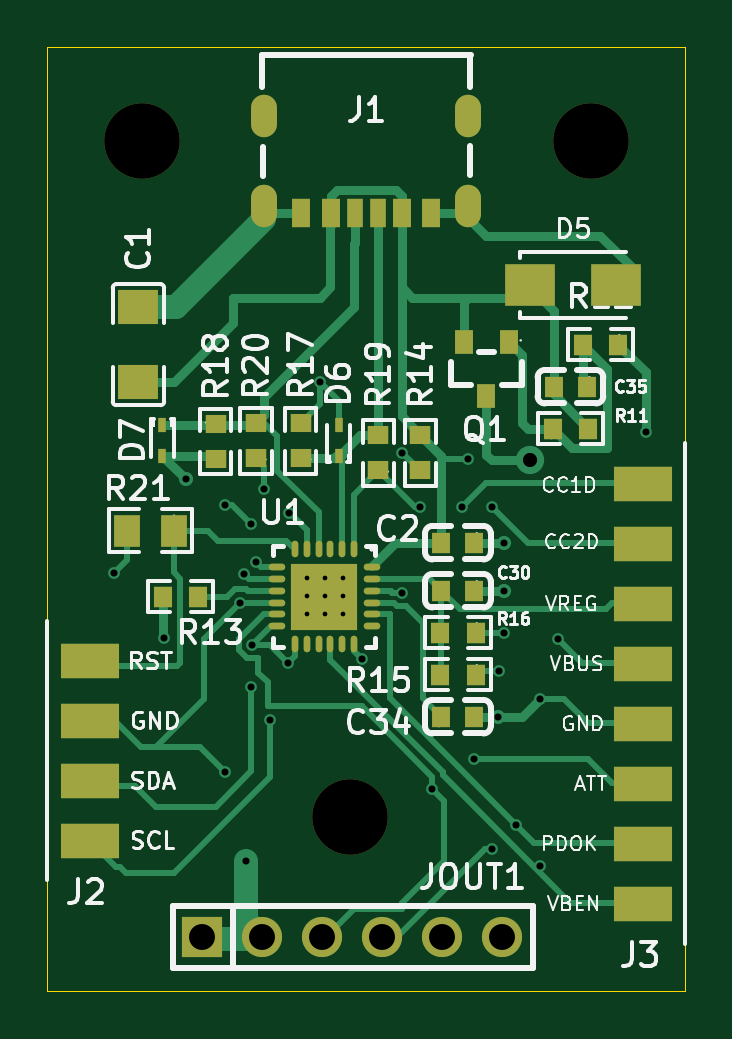
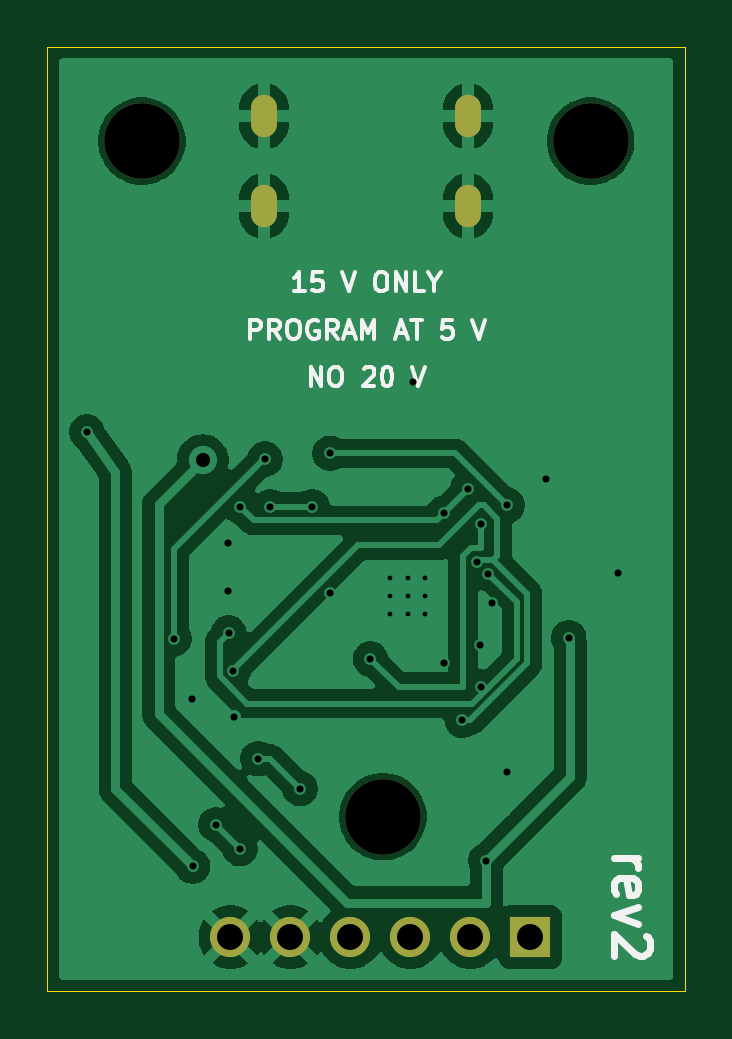
Circuit board: 11 layer files. Board 27.0 x 40.0 mm.
- bottom_copper: board-p-B_Cu.gbl (50196 bytes)
- bottom_mask: board-p-B_Mask.gbs (973 bytes)
- paste: board-p-B_Paste.gbp (452 bytes)
- bottom_silk: board-p-B_Silkscreen.gbo (11415 bytes)
- outline: board-p-Edge_Cuts.gm1 (557 bytes)
- top_copper: board-p-F_Cu.gtl (21263 bytes)
- top_mask: board-p-F_Mask.gts (3936 bytes)
- paste: board-p-F_Paste.gtp (3071 bytes)
- top_silk: board-p-F_Silkscreen.gto (74889 bytes)
- drill: board-p-NPTH.drl (361 bytes)
- drill: board-p-PTH.drl (1480 bytes)

=== bottom_copper: board-p-B_Cu.gbl (50196 bytes, source omitted) ===
=== bottom_mask: board-p-B_Mask.gbs ===
%TF.GenerationSoftware,KiCad,Pcbnew,10.0.0*%
%TF.CreationDate,2026-09-21T23:18:48+09:00*%
%TF.ProjectId,board-p,626f6172-642d-4702-9e6b-696361645f70,rev?*%
%TF.SameCoordinates,Original*%
%TF.FileFunction,Soldermask,Bot*%
%TF.FilePolarity,Negative*%
%FSLAX46Y46*%
G04 Gerber Fmt 4.6, Leading zero omitted, Abs format (unit mm)*
G04 Created by KiCad (PCBNEW 10.0.0) date 2026-09-21 23:18:48*
%MOMM*%
%LPD*%
G01*
G04 APERTURE LIST*
%ADD10C,3.200000*%
%ADD11O,1.100000X1.800000*%
%ADD12R,1.700000X1.700000*%
%ADD13C,1.700000*%
G04 APERTURE END LIST*
D10*
%TO.C,MH1*%
X4000000Y-4000000D03*
%TD*%
D11*
%TO.C,J1*%
X17826000Y-6750000D03*
X17826000Y-2950000D03*
X9186000Y-6750000D03*
X9186000Y-2950000D03*
%TD*%
D10*
%TO.C,MH3*%
X12800000Y-32600000D03*
%TD*%
D12*
%TO.C,JOUT1*%
X6550000Y-37700000D03*
D13*
X9090000Y-37700000D03*
X11630000Y-37700000D03*
X14170000Y-37700000D03*
X16710000Y-37700000D03*
X19250000Y-37700000D03*
%TD*%
D10*
%TO.C,MH2*%
X23000000Y-4000000D03*
%TD*%
M02*

=== paste: board-p-B_Paste.gbp ===
%TF.GenerationSoftware,KiCad,Pcbnew,10.0.0*%
%TF.CreationDate,2026-09-21T23:18:48+09:00*%
%TF.ProjectId,board-p,626f6172-642d-4702-9e6b-696361645f70,rev?*%
%TF.SameCoordinates,Original*%
%TF.FileFunction,Paste,Bot*%
%TF.FilePolarity,Positive*%
%FSLAX46Y46*%
G04 Gerber Fmt 4.6, Leading zero omitted, Abs format (unit mm)*
G04 Created by KiCad (PCBNEW 10.0.0) date 2026-09-21 23:18:48*
%MOMM*%
%LPD*%
G01*
G04 APERTURE LIST*
G04 APERTURE END LIST*
M02*

=== bottom_silk: board-p-B_Silkscreen.gbo (11415 bytes, source omitted) ===
=== outline: board-p-Edge_Cuts.gm1 ===
%TF.GenerationSoftware,KiCad,Pcbnew,10.0.0*%
%TF.CreationDate,2026-09-21T23:18:48+09:00*%
%TF.ProjectId,board-p,626f6172-642d-4702-9e6b-696361645f70,rev?*%
%TF.SameCoordinates,Original*%
%TF.FileFunction,Profile,NP*%
%FSLAX46Y46*%
G04 Gerber Fmt 4.6, Leading zero omitted, Abs format (unit mm)*
G04 Created by KiCad (PCBNEW 10.0.0) date 2026-09-21 23:18:48*
%MOMM*%
%LPD*%
G01*
G04 APERTURE LIST*
%TA.AperFunction,Profile*%
%ADD10C,0.050000*%
%TD*%
G04 APERTURE END LIST*
D10*
X0Y0D02*
X27000000Y0D01*
X27000000Y-40000000D01*
X0Y-40000000D01*
X0Y0D01*
M02*

=== top_copper: board-p-F_Cu.gtl (21263 bytes, source omitted) ===
=== top_mask: board-p-F_Mask.gts ===
%TF.GenerationSoftware,KiCad,Pcbnew,10.0.0*%
%TF.CreationDate,2026-09-21T23:18:48+09:00*%
%TF.ProjectId,board-p,626f6172-642d-4702-9e6b-696361645f70,rev?*%
%TF.SameCoordinates,Original*%
%TF.FileFunction,Soldermask,Top*%
%TF.FilePolarity,Negative*%
%FSLAX46Y46*%
G04 Gerber Fmt 4.6, Leading zero omitted, Abs format (unit mm)*
G04 Created by KiCad (PCBNEW 10.0.0) date 2026-09-21 23:18:48*
%MOMM*%
%LPD*%
G01*
G04 APERTURE LIST*
%ADD10C,3.200000*%
%ADD11O,0.280000X0.700000*%
%ADD12O,0.700000X0.280000*%
%ADD13R,2.800000X2.800000*%
%ADD14R,2.100000X1.800000*%
%ADD15R,0.800000X0.900000*%
%ADD16R,0.864000X0.806000*%
%ADD17R,2.500000X1.500000*%
%ADD18R,0.800000X1.000000*%
%ADD19R,0.806000X0.864000*%
%ADD20R,0.360000X0.600000*%
%ADD21O,1.100000X1.800000*%
%ADD22R,0.800000X1.200000*%
%ADD23R,0.760000X1.200000*%
%ADD24R,0.700000X1.200000*%
%ADD25R,1.700000X1.700000*%
%ADD26C,1.700000*%
%ADD27R,1.133000X1.377000*%
%ADD28R,1.728000X1.485000*%
G04 APERTURE END LIST*
D10*
%TO.C,MH1*%
X4000000Y-4000000D03*
%TD*%
D11*
%TO.C,U1*%
X12978000Y-21288000D03*
X12478000Y-21288000D03*
X11978000Y-21288000D03*
X11478000Y-21288000D03*
X10978000Y-21288000D03*
X10478000Y-21288000D03*
D12*
X9728000Y-22038000D03*
X9728000Y-22538000D03*
X9728000Y-23038000D03*
X9728000Y-23538000D03*
X9728000Y-24038000D03*
X9728000Y-24538000D03*
D11*
X10478000Y-25288000D03*
X10978000Y-25288000D03*
X11478000Y-25288000D03*
X11978000Y-25288000D03*
X12478000Y-25288000D03*
X12978000Y-25288000D03*
D12*
X13728000Y-24538000D03*
X13728000Y-24038000D03*
X13728000Y-23538000D03*
X13728000Y-23038000D03*
X13728000Y-22538000D03*
X13728000Y-22038000D03*
D13*
X11718000Y-23288000D03*
%TD*%
D14*
%TO.C,D5*%
X20450000Y-10080000D03*
X24050000Y-10080000D03*
%TD*%
D15*
%TO.C,C30*%
X18078000Y-23034000D03*
X16678000Y-23034000D03*
%TD*%
D16*
%TO.C,R19*%
X14014000Y-17942000D03*
X14014000Y-16442000D03*
%TD*%
D17*
%TO.C,J3*%
X25200000Y-18510000D03*
X25200000Y-21050000D03*
X25200000Y-23590000D03*
X25200000Y-26130000D03*
X25200000Y-28670000D03*
X25200000Y-31210000D03*
X25200000Y-33750000D03*
X25200000Y-36290000D03*
%TD*%
D16*
%TO.C,R14*%
X15792000Y-16442000D03*
X15792000Y-17942000D03*
%TD*%
D18*
%TO.C,Q1*%
X19536000Y-12486000D03*
X17636000Y-12486000D03*
X18586000Y-14786000D03*
%TD*%
D15*
%TO.C,C2*%
X18078000Y-21002000D03*
X16678000Y-21002000D03*
%TD*%
D19*
%TO.C,R15*%
X18128000Y-26590000D03*
X16628000Y-26590000D03*
%TD*%
%TO.C,R11*%
X21392000Y-16176000D03*
X22892000Y-16176000D03*
%TD*%
D20*
%TO.C,D7*%
X4870000Y-16034000D03*
X4870000Y-17334000D03*
%TD*%
D21*
%TO.C,J1*%
X17826000Y-6750000D03*
X17826000Y-2950000D03*
X9186000Y-6750000D03*
X9186000Y-2950000D03*
D22*
X16256000Y-7050000D03*
D23*
X15026000Y-7050000D03*
D24*
X14006000Y-7050000D03*
X13006000Y-7050000D03*
D23*
X11986000Y-7050000D03*
D22*
X10756000Y-7050000D03*
%TD*%
D10*
%TO.C,MH3*%
X12800000Y-32600000D03*
%TD*%
D16*
%TO.C,R20*%
X8830000Y-17434000D03*
X8830000Y-15934000D03*
%TD*%
D19*
%TO.C,R16*%
X18128000Y-24812000D03*
X16628000Y-24812000D03*
%TD*%
%TO.C,R12*%
X24162000Y-12620000D03*
X22662000Y-12620000D03*
%TD*%
D15*
%TO.C,C34*%
X16678000Y-28368000D03*
X18078000Y-28368000D03*
%TD*%
D25*
%TO.C,JOUT1*%
X6550000Y-37700000D03*
D26*
X9090000Y-37700000D03*
X11630000Y-37700000D03*
X14170000Y-37700000D03*
X16710000Y-37700000D03*
X19250000Y-37700000D03*
%TD*%
D10*
%TO.C,MH2*%
X23000000Y-4000000D03*
%TD*%
D19*
%TO.C,R13*%
X4882000Y-23288000D03*
X6382000Y-23288000D03*
%TD*%
D15*
%TO.C,C35*%
X22842000Y-14398000D03*
X21442000Y-14398000D03*
%TD*%
D17*
%TO.C,J2*%
X1800000Y-33610000D03*
X1800000Y-31070000D03*
X1800000Y-28530000D03*
X1800000Y-25990000D03*
%TD*%
D16*
%TO.C,R18*%
X7130000Y-15968000D03*
X7130000Y-17468000D03*
%TD*%
D27*
%TO.C,R21*%
X5362000Y-20494000D03*
X3362000Y-20494000D03*
%TD*%
D20*
%TO.C,D6*%
X12330000Y-17334000D03*
X12330000Y-16034000D03*
%TD*%
D16*
%TO.C,R17*%
X10730000Y-17434000D03*
X10730000Y-15934000D03*
%TD*%
D28*
%TO.C,C1*%
X3854000Y-11030000D03*
X3854000Y-14210000D03*
%TD*%
M02*

=== paste: board-p-F_Paste.gtp ===
%TF.GenerationSoftware,KiCad,Pcbnew,10.0.0*%
%TF.CreationDate,2026-09-21T23:18:48+09:00*%
%TF.ProjectId,board-p,626f6172-642d-4702-9e6b-696361645f70,rev?*%
%TF.SameCoordinates,Original*%
%TF.FileFunction,Paste,Top*%
%TF.FilePolarity,Positive*%
%FSLAX46Y46*%
G04 Gerber Fmt 4.6, Leading zero omitted, Abs format (unit mm)*
G04 Created by KiCad (PCBNEW 10.0.0) date 2026-09-21 23:18:48*
%MOMM*%
%LPD*%
G01*
G04 APERTURE LIST*
%ADD10O,0.280000X0.700000*%
%ADD11O,0.700000X0.280000*%
%ADD12R,2.800000X2.800000*%
%ADD13R,2.100000X1.800000*%
%ADD14R,0.800000X0.900000*%
%ADD15R,0.864000X0.806000*%
%ADD16R,0.800000X1.000000*%
%ADD17R,0.806000X0.864000*%
%ADD18R,0.360000X0.600000*%
%ADD19R,0.800000X1.200000*%
%ADD20R,0.760000X1.200000*%
%ADD21R,0.700000X1.200000*%
%ADD22R,1.133000X1.377000*%
%ADD23R,1.728000X1.485000*%
G04 APERTURE END LIST*
D10*
%TO.C,U1*%
X12978000Y-21288000D03*
X12478000Y-21288000D03*
X11978000Y-21288000D03*
X11478000Y-21288000D03*
X10978000Y-21288000D03*
X10478000Y-21288000D03*
D11*
X9728000Y-22038000D03*
X9728000Y-22538000D03*
X9728000Y-23038000D03*
X9728000Y-23538000D03*
X9728000Y-24038000D03*
X9728000Y-24538000D03*
D10*
X10478000Y-25288000D03*
X10978000Y-25288000D03*
X11478000Y-25288000D03*
X11978000Y-25288000D03*
X12478000Y-25288000D03*
X12978000Y-25288000D03*
D11*
X13728000Y-24538000D03*
X13728000Y-24038000D03*
X13728000Y-23538000D03*
X13728000Y-23038000D03*
X13728000Y-22538000D03*
X13728000Y-22038000D03*
D12*
X11718000Y-23288000D03*
%TD*%
D13*
%TO.C,D5*%
X20450000Y-10080000D03*
X24050000Y-10080000D03*
%TD*%
D14*
%TO.C,C30*%
X18078000Y-23034000D03*
X16678000Y-23034000D03*
%TD*%
D15*
%TO.C,R19*%
X14014000Y-17942000D03*
X14014000Y-16442000D03*
%TD*%
%TO.C,R14*%
X15792000Y-16442000D03*
X15792000Y-17942000D03*
%TD*%
D16*
%TO.C,Q1*%
X19536000Y-12486000D03*
X17636000Y-12486000D03*
X18586000Y-14786000D03*
%TD*%
D14*
%TO.C,C2*%
X18078000Y-21002000D03*
X16678000Y-21002000D03*
%TD*%
D17*
%TO.C,R15*%
X18128000Y-26590000D03*
X16628000Y-26590000D03*
%TD*%
%TO.C,R11*%
X21392000Y-16176000D03*
X22892000Y-16176000D03*
%TD*%
D18*
%TO.C,D7*%
X4870000Y-16034000D03*
X4870000Y-17334000D03*
%TD*%
D19*
%TO.C,J1*%
X16256000Y-7050000D03*
D20*
X15026000Y-7050000D03*
D21*
X14006000Y-7050000D03*
X13006000Y-7050000D03*
D20*
X11986000Y-7050000D03*
D19*
X10756000Y-7050000D03*
%TD*%
D15*
%TO.C,R20*%
X8830000Y-17434000D03*
X8830000Y-15934000D03*
%TD*%
D17*
%TO.C,R16*%
X18128000Y-24812000D03*
X16628000Y-24812000D03*
%TD*%
%TO.C,R12*%
X24162000Y-12620000D03*
X22662000Y-12620000D03*
%TD*%
D14*
%TO.C,C34*%
X16678000Y-28368000D03*
X18078000Y-28368000D03*
%TD*%
D17*
%TO.C,R13*%
X4882000Y-23288000D03*
X6382000Y-23288000D03*
%TD*%
D14*
%TO.C,C35*%
X22842000Y-14398000D03*
X21442000Y-14398000D03*
%TD*%
D15*
%TO.C,R18*%
X7130000Y-15968000D03*
X7130000Y-17468000D03*
%TD*%
D22*
%TO.C,R21*%
X5362000Y-20494000D03*
X3362000Y-20494000D03*
%TD*%
D18*
%TO.C,D6*%
X12330000Y-17334000D03*
X12330000Y-16034000D03*
%TD*%
D15*
%TO.C,R17*%
X10730000Y-17434000D03*
X10730000Y-15934000D03*
%TD*%
D23*
%TO.C,C1*%
X3854000Y-11030000D03*
X3854000Y-14210000D03*
%TD*%
M02*

=== top_silk: board-p-F_Silkscreen.gto (74889 bytes, source omitted) ===
=== drill: board-p-NPTH.drl ===
M48
; DRILL file KiCad 10.0.0 date 2026-09-21T23:18:49
; FORMAT={-:-/ absolute / metric / decimal}
; #@! TF.CreationDate,2026-09-21T23:18:49+09:00
; #@! TF.GenerationSoftware,Kicad,Pcbnew,10.0.0
; #@! TF.FileFunction,NonPlated,1,2,NPTH
FMAT,2
METRIC
; #@! TA.AperFunction,NonPlated,NPTH,ComponentDrill
T1C3.200
%
G90
G05
T1
X4.0Y-4.0
X12.8Y-32.6
X23.0Y-4.0
M30

=== drill: board-p-PTH.drl ===
M48
; DRILL file KiCad 10.0.0 date 2026-09-21T23:18:49
; FORMAT={-:-/ absolute / metric / decimal}
; #@! TF.CreationDate,2026-09-21T23:18:49+09:00
; #@! TF.GenerationSoftware,Kicad,Pcbnew,10.0.0
; #@! TF.FileFunction,Plated,1,2,PTH
FMAT,2
METRIC
; #@! TA.AperFunction,Plated,PTH,ViaDrill
T1C0.200
; #@! TA.AperFunction,Plated,PTH,ViaDrill
T2C0.300
; #@! TA.AperFunction,Plated,PTH,ComponentDrill
T3C0.600
; #@! TA.AperFunction,Plated,PTH,ViaDrill
T4C0.600
; #@! TA.AperFunction,Plated,PTH,ComponentDrill
T5C1.100
%
G90
G05
T1
X11.0Y-22.5
X11.0Y-23.25
X11.0Y-24.0
X11.75Y-22.5
X11.75Y-23.25
X11.75Y-24.0
X12.5Y-22.5
X12.5Y-23.25
X12.5Y-24.0
T2
X2.838Y-22.272
X4.93Y-25.018
X5.886Y-18.32
X7.53Y-19.418
X7.53Y-30.718
X8.172Y-23.542
X8.33Y-22.318
X8.426Y-34.464
X8.63Y-20.218
X8.63Y-27.118
X8.68Y-25.32
X8.83Y-21.818
X9.188Y-18.716
X9.43Y-28.518
X10.204Y-26.082
X10.21Y-19.738
X11.53Y-14.218
X13.33Y-25.918
X15.03Y-17.218
X15.03Y-23.113
X15.792Y-19.478
X16.3Y-31.416
X17.57Y-19.478
X17.792Y-17.466
X18.078Y-30.146
X18.84Y-19.478
X18.84Y-33.956
X19.094Y-28.368
X19.13Y-26.418
X19.33Y-24.818
X19.348Y-21.002
X19.348Y-23.034
X19.856Y-32.94
X20.851Y-34.697
X20.872Y-27.606
X21.634Y-25.066
X25.33Y-16.318
T4
X20.43Y-17.518
T5
X6.55Y-37.7
X9.09Y-37.7
X11.63Y-37.7
X14.17Y-37.7
X16.71Y-37.7
X19.25Y-37.7
T3
G00X9.186Y-3.25
M15
G01X9.186Y-2.65
M16
G05
G00X9.186Y-7.05
M15
G01X9.186Y-6.45
M16
G05
G00X17.826Y-3.25
M15
G01X17.826Y-2.65
M16
G05
G00X17.826Y-7.05
M15
G01X17.826Y-6.45
M16
G05
M30
